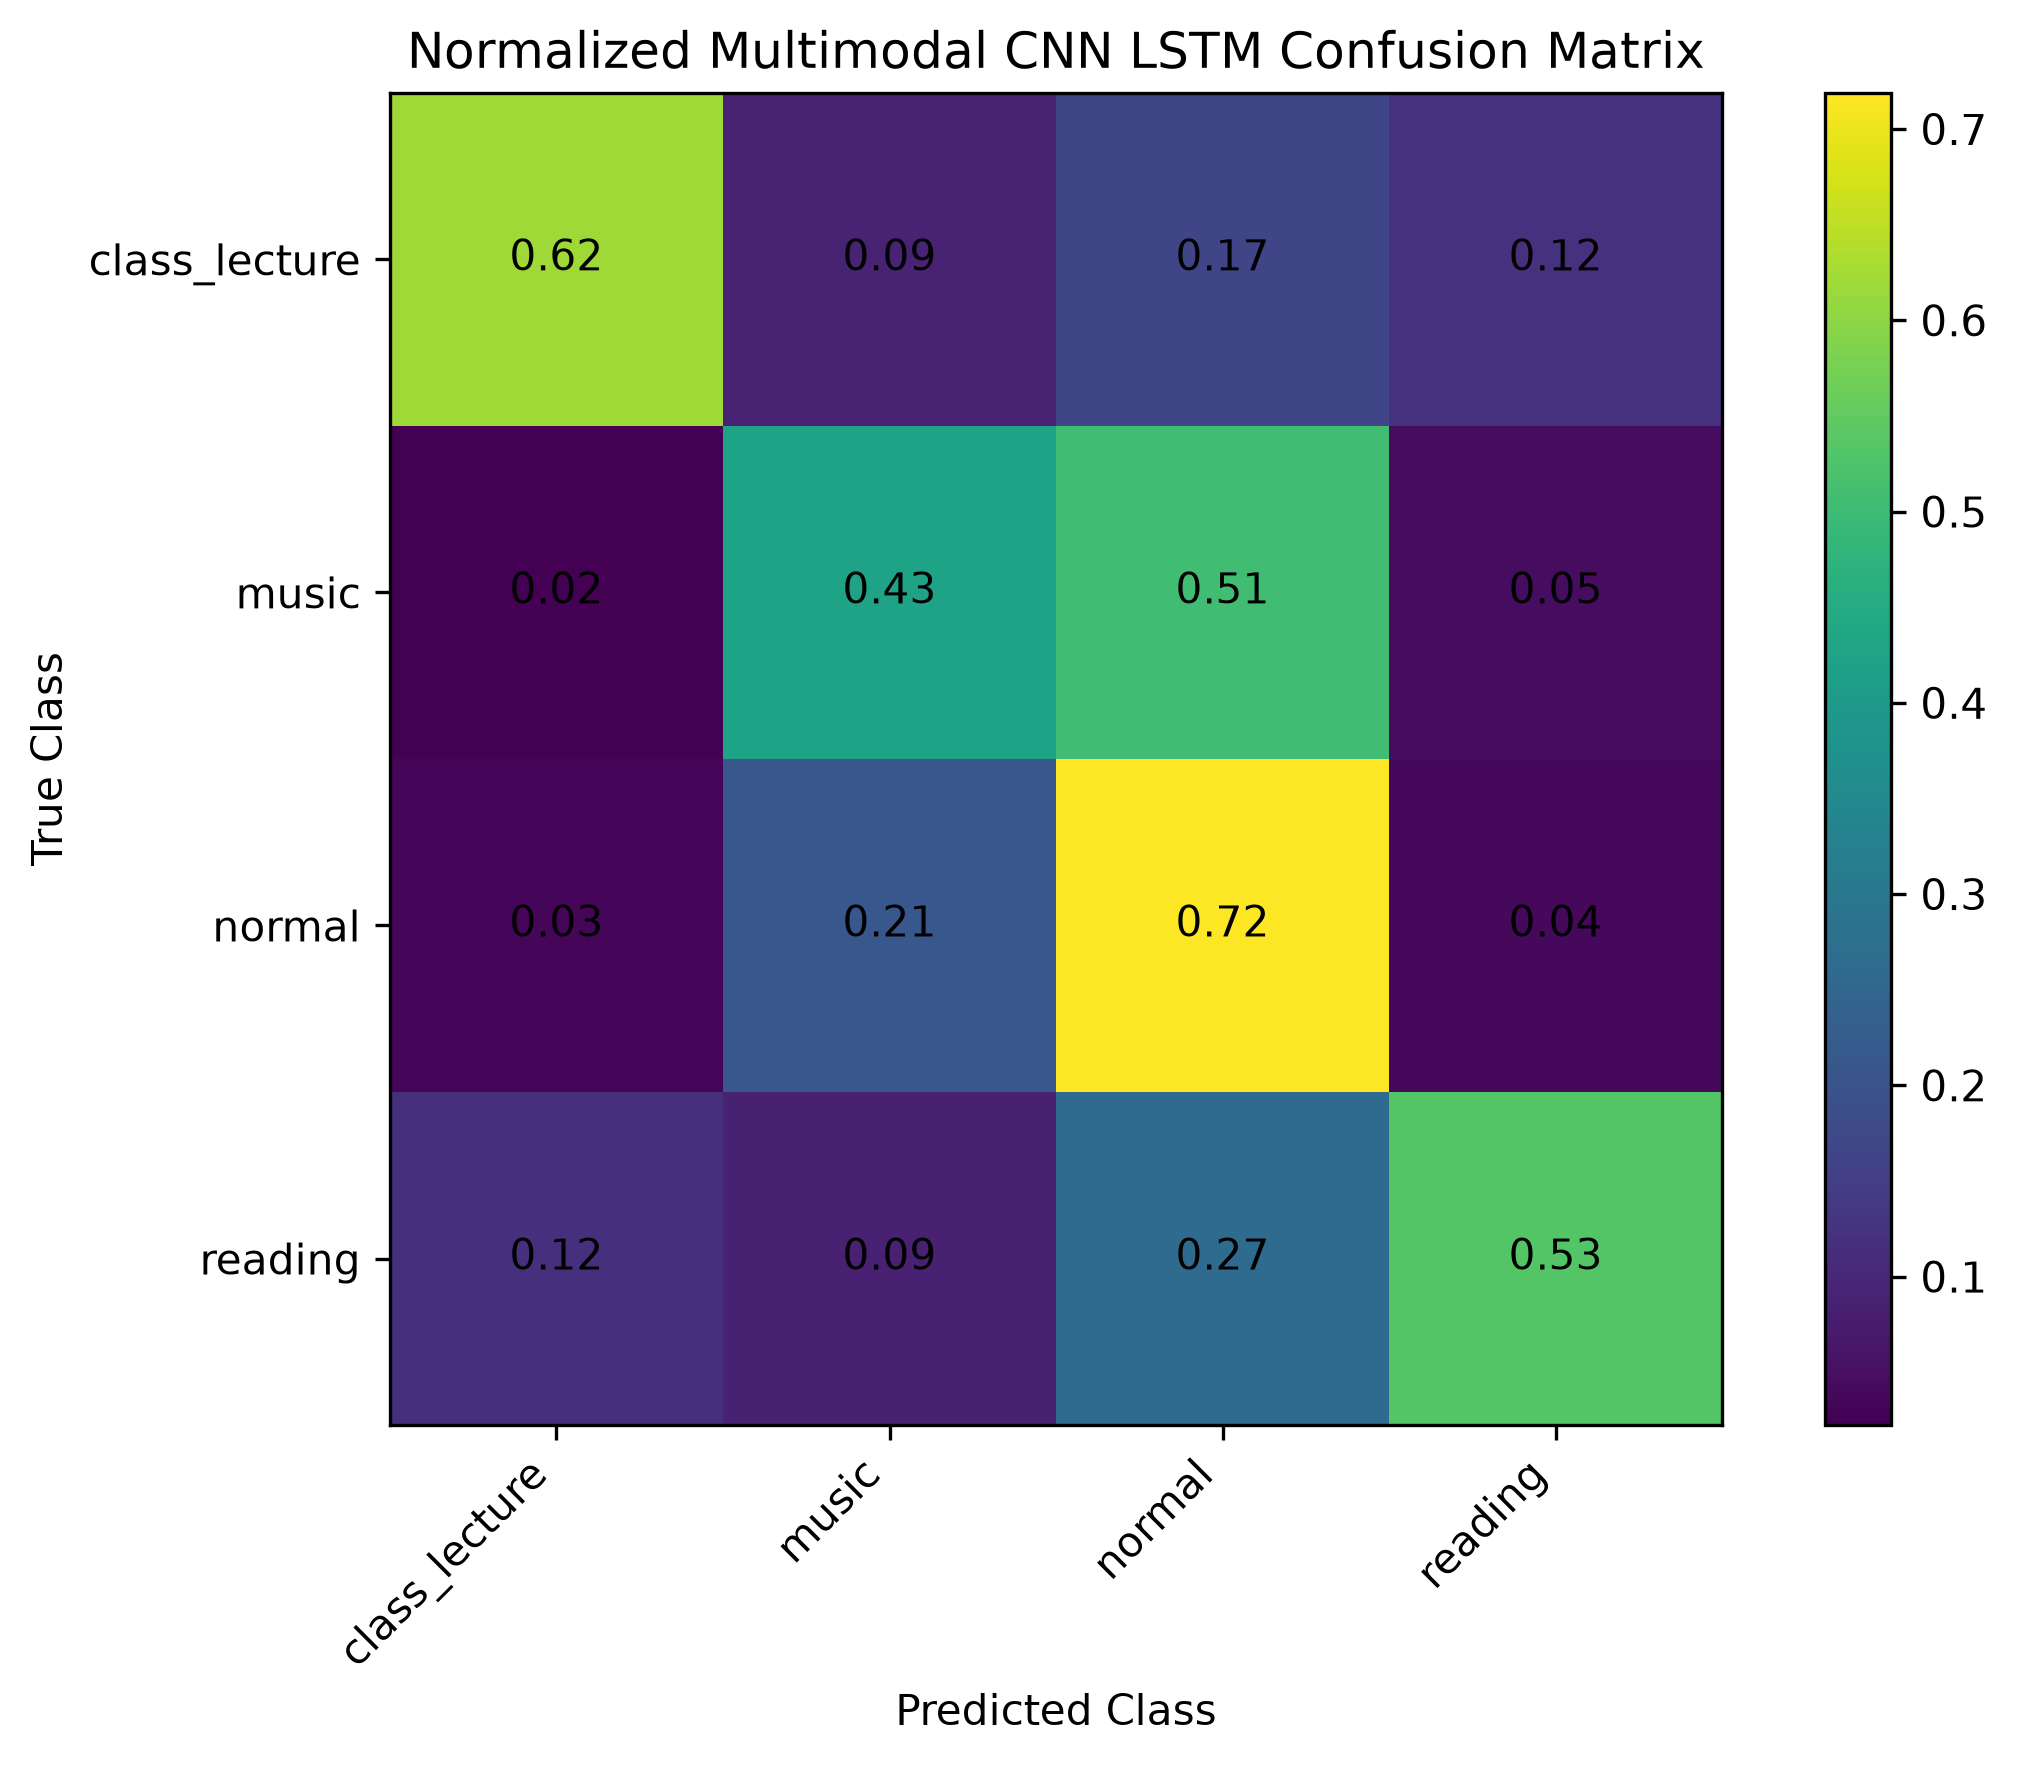

The table this chart was drawn from, first rows:
, class_lecture, music, normal, reading
class_lecture, 0.6193, 0.09144, 0.1685, 0.1208
music, 0.02237, 0.4252, 0.5065, 0.04594
normal, 0.03128, 0.2124, 0.7189, 0.03735
reading, 0.1153, 0.08569, 0.2666, 0.5324
